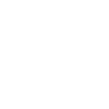
t = 0.00 s
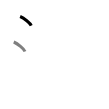
t = 1.50 s
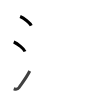
t = 2.75 s
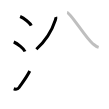
t = 4.25 s
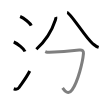
t = 5.50 s
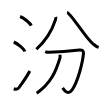
t = 7.00 s

The animated SVG that drew these frames (rendered in a browser with its animation timeline set to each time). Animation: 7 SMIL elements (animate=7); one cycle of 7.00 s.

<svg width="109px" height="109px" viewBox="0 0 px 109px" xmlns="http://www.w3.org/2000/svg" xmlns:xlink="http://www.w3.org/1999/xlink" xml:space="preserve" version="1.1"  baseProfile="full">
<path d="M20.13,16.5c3.92,1.6,10.13,6.6,11.12,9.09" style="fill:none;stroke:black;stroke-width:3;opacity:0">
  <animate attributeType="CSS" attributeName="opacity" from="0" to="1" begin="0s" dur="1s" repeatCount="Indefinite" fill="freeze" />
</path>
<path d="M13.75,42c3.97,1.68,10.26,6.89,11.25,9.5" style="fill:none;stroke:black;stroke-width:3;opacity:0">
  <animate attributeType="CSS" attributeName="opacity" from="0" to="1" begin="1s" dur="1s" repeatCount="Indefinite" fill="freeze" />
</path>
<path d="M13.75,88.73c2,0.77,4.28,0.32,5.36-1.25c3.14-4.57,7.79-10.66,10.64-16.49" style="fill:none;stroke:black;stroke-width:3;opacity:0">
  <animate attributeType="CSS" attributeName="opacity" from="0" to="1" begin="2s" dur="1s" repeatCount="Indefinite" fill="freeze" />
</path>
<path d="M55.75,17.02c0.33,0.97-0.07,2.05-0.46,3.25c-3.2,9.89-9.9,20.78-18.94,28.98" style="fill:none;stroke:black;stroke-width:3;opacity:0">
  <animate attributeType="CSS" attributeName="opacity" from="0" to="1" begin="3s" dur="1s" repeatCount="Indefinite" fill="freeze" />
</path>
<path d="M67.09,12.5c3.49,0.5,18.4,25.21,25.32,30.83c2.68,2.17,3.64,3.34,6.24,4.04" style="fill:none;stroke:black;stroke-width:3;opacity:0">
  <animate attributeType="CSS" attributeName="opacity" from="0" to="1" begin="4s" dur="1s" repeatCount="Indefinite" fill="freeze" />
</path>
<path d="M45.23,51.57c1.16,0.51,3.1,0.82,4.12,0.78c8.89-0.34,25.41-1.84,29.98-2.37c2.97-0.34,4.33,1.03,4.13,3.44C82.75,62,78,81.5,72.09,89.91c-4.25,6.04-8.09-0.16-9.43-2.01" style="fill:none;stroke:black;stroke-width:3;opacity:0">
  <animate attributeType="CSS" attributeName="opacity" from="0" to="1" begin="5s" dur="1s" repeatCount="Indefinite" fill="freeze" />
</path>
<path d="M60.02,54.75c0.07,0.86,0.23,2.26-0.14,3.44C55.79,71.45,51.25,83,36.7,93.25" style="fill:none;stroke:black;stroke-width:3;opacity:0">
  <animate attributeType="CSS" attributeName="opacity" from="0" to="1" begin="6s" dur="1s" repeatCount="Indefinite" fill="freeze" />
</path>
</svg>
